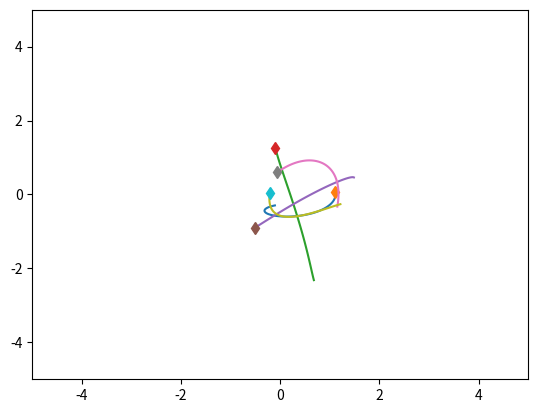
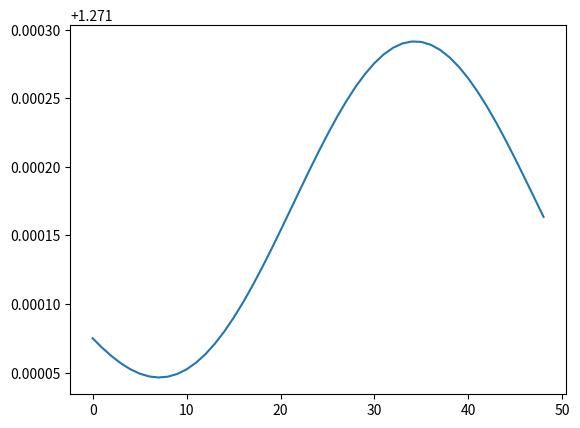

The matplotlib source for these figures, in order:
# This code is largely based on NRI paper:
# "Neural relational inference for interacting systems." by Thomas Kipf*, Ethan Fetaya*, Kuan-Chieh Wang, Max Welling, Richard Zemel.
# https://github.com/ethanfetaya/NRI/tree/master/data

# NOTE: Exisiting methods mostly simulated short-term batched trajetories
#       while ours focus on long-term streaming trajectories.
#       We observed that long-term simulation often make the accerlation of balls too fast, particularly in charged system.
#       Accordingly, we modify the charged system to avoid infinite acceleration.
#       Please check 'max_v_norm' variable in this code.

import numpy as np
import matplotlib.pyplot as plt
import time

class SpringSim(object):
    def __init__(self, n_balls=5, box_size=5., loc_std=.5, vel_norm=.5,
                 interaction_strength=.10, noise_var=0.):
        self.n_balls = n_balls
        self.box_size = box_size
        self.loc_std = loc_std
        self.vel_norm = vel_norm
        self.interaction_strength = interaction_strength
        self.noise_var = noise_var

        self._spring_types = np.array([0., 0.5, 1.])
        self._delta_T = 0.001
        self._max_F = 0.1 / self._delta_T

        self.loc_init = None
        self.vel_init = None

    def _energy(self, loc, vel, edges):
        # disables division by zero warning, since I fix it with fill_diagonal
        with np.errstate(divide='ignore'):

            K = 0.5 * (vel ** 2).sum()
            U = 0
            for i in range(loc.shape[1]):
                for j in range(loc.shape[1]):
                    if i != j:
                        r = loc[:, i] - loc[:, j]
                        dist = np.sqrt((r ** 2).sum())
                        U += 0.5 * self.interaction_strength * edges[
                            i, j] * (dist ** 2) / 2
            return U + K

    def _clamp(self, loc, vel):
        '''
        :param loc: 2xN location at one time stamp
        :param vel: 2xN velocity at one time stamp
        :return: location and velocity after hiting walls and returning after
            elastically colliding with walls
        '''
        assert (np.all(loc < self.box_size * 3))
        assert (np.all(loc > -self.box_size * 3))

        over = loc > self.box_size
        loc[over] = 2 * self.box_size - loc[over]
        assert (np.all(loc <= self.box_size))

        # assert(np.all(vel[over]>0))
        vel[over] = -np.abs(vel[over])

        under = loc < -self.box_size
        loc[under] = -2 * self.box_size - loc[under]
        # assert (np.all(vel[under] < 0))
        assert (np.all(loc >= -self.box_size))
        vel[under] = np.abs(vel[under])

        return loc, vel

    def _l2(self, A, B):
        """
        Input: A is a Nxd matrix
               B is a Mxd matirx
        Output: dist is a NxM matrix where dist[i,j] is the square norm
            between A[i,:] and B[j,:]
        i.e. dist[i,j] = ||A[i,:]-B[j,:]||^2
        """
        A_norm = (A ** 2).sum(axis=1).reshape(A.shape[0], 1)
        B_norm = (B ** 2).sum(axis=1).reshape(1, B.shape[0])
        dist = A_norm + B_norm - 2 * A.dot(B.transpose())
        return dist

    def sample_trajectory(self, T=10000, sample_freq=10,
                          spring_prob=[1. / 2, 0, 1. / 2], predefined_edges=None, keep_loc_vel=True):
        n = self.n_balls
        assert (T % sample_freq == 0)
        T_save = int(T / sample_freq - 1)
        diag_mask = np.ones((n, n), dtype=bool)
        np.fill_diagonal(diag_mask, 0)
        counter = 0

        if predefined_edges is not None:
            edges = predefined_edges
        else:
            # Sample edges
            edges = np.random.choice(self._spring_types,
                                    size=(self.n_balls, self.n_balls),
                                    p=spring_prob)
            edges = np.tril(edges) + np.tril(edges, -1).T
            np.fill_diagonal(edges, 0)

        # Initialize location and velocity
        if self.loc_init is None and self.vel_init is None:
            loc = np.zeros((T_save, 2, n))
            vel = np.zeros((T_save, 2, n))
            loc_next = np.random.randn(2, n) * self.loc_std
            vel_next = np.random.randn(2, n)
            v_norm = np.sqrt((vel_next ** 2).sum(axis=0)).reshape(1, -1)
            vel_next = vel_next * self.vel_norm / v_norm
            loc[0, :, :], vel[0, :, :] = self._clamp(loc_next, vel_next)
        elif keep_loc_vel == True:
            # keep using the previous location and velocity for initialization
            loc = np.zeros((T_save, 2, n))
            vel = np.zeros((T_save, 2, n))
            loc_next = self.loc_init
            vel_next = self.vel_init
            loc[0, :, :], vel[0, :, :] = self._clamp(loc_next, vel_next)

        # disables division by zero warning, since I fix it with fill_diagonal
        with np.errstate(divide='ignore'):

            forces_size = - self.interaction_strength * edges
            np.fill_diagonal(forces_size,
                             0)  # self forces are zero (fixes division by zero)
            F = (forces_size.reshape(1, n, n) *
                 np.concatenate((
                     np.subtract.outer(loc_next[0, :],
                                       loc_next[0, :]).reshape(1, n, n),
                     np.subtract.outer(loc_next[1, :],
                                       loc_next[1, :]).reshape(1, n, n)))).sum(
                axis=-1)
            F[F > self._max_F] = self._max_F
            F[F < -self._max_F] = -self._max_F

            vel_next += self._delta_T * F

            # run leapfrog
            for i in range(1, T):
                loc_next += self._delta_T * vel_next
                loc_next, vel_next = self._clamp(loc_next, vel_next)

                if i % sample_freq == 0:
                    loc[counter, :, :], vel[counter, :, :] = loc_next, vel_next
                    counter += 1

                forces_size = - self.interaction_strength * edges
                np.fill_diagonal(forces_size, 0)
                # assert (np.abs(forces_size[diag_mask]).min() > 1e-10)

                F = (forces_size.reshape(1, n, n) *
                     np.concatenate((
                         np.subtract.outer(loc_next[0, :],
                                           loc_next[0, :]).reshape(1, n, n),
                         np.subtract.outer(loc_next[1, :],
                                           loc_next[1, :]).reshape(1, n,
                                                                   n)))).sum(
                    axis=-1)
                F[F > self._max_F] = self._max_F
                F[F < -self._max_F] = -self._max_F
                vel_next += self._delta_T * F
            
            self.loc_init = loc_next
            self.vel_init = vel_next
            
            # Add noise to observations
            loc += np.random.randn(T_save, 2, self.n_balls) * self.noise_var
            vel += np.random.randn(T_save, 2, self.n_balls) * self.noise_var
            return loc, vel, edges


class ChargedParticlesSim(object):
    def __init__(self, n_balls=5, box_size=5., loc_std=1., vel_norm=0.5,
                 interaction_strength=1., noise_var=0.):
        self.n_balls = n_balls
        self.box_size = box_size
        self.loc_std = loc_std
        self.vel_norm = vel_norm
        self.interaction_strength = interaction_strength
        self.noise_var = noise_var

        self._charge_types = np.array([-1., 0., 1.])
        self._delta_T = 0.001
        self._max_F = 0.1 / self._delta_T

        self.loc_init = None
        self.vel_init = None

    def _l2(self, A, B):
        """
        Input: A is a Nxd matrix
               B is a Mxd matirx
        Output: dist is a NxM matrix where dist[i,j] is the square norm
            between A[i,:] and B[j,:]
        i.e. dist[i,j] = ||A[i,:]-B[j,:]||^2
        """
        A_norm = (A ** 2).sum(axis=1).reshape(A.shape[0], 1)
        B_norm = (B ** 2).sum(axis=1).reshape(1, B.shape[0])
        dist = A_norm + B_norm - 2 * A.dot(B.transpose())
        return dist

    def _energy(self, loc, vel, edges):

        # disables division by zero warning, since I fix it with fill_diagonal
        with np.errstate(divide='ignore'):

            K = 0.5 * (vel ** 2).sum()
            U = 0
            for i in range(loc.shape[1]):
                for j in range(loc.shape[1]):
                    if i != j:
                        r = loc[:, i] - loc[:, j]
                        dist = np.sqrt((r ** 2).sum())
                        U += 0.5 * self.interaction_strength * edges[
                            i, j] / dist
            return U + K

    def _clamp(self, loc, vel):
        '''
        :param loc: 2xN location at one time stamp
        :param vel: 2xN velocity at one time stamp
        :return: location and velocity after hiting walls and returning after
            elastically colliding with walls
        '''
        assert (np.all(loc < self.box_size * 3))
        assert (np.all(loc > -self.box_size * 3))

        over = loc > self.box_size
        loc[over] = 2 * self.box_size - loc[over]
        assert (np.all(loc <= self.box_size))

        # assert(np.all(vel[over]>0))
        vel[over] = -np.abs(vel[over])

        under = loc < -self.box_size
        loc[under] = -2 * self.box_size - loc[under]
        # assert (np.all(vel[under] < 0))
        assert (np.all(loc >= -self.box_size))
        vel[under] = np.abs(vel[under])

        return loc, vel

    def sample_trajectory(self, T=10000, sample_freq=10,
                          charge_prob=[1. / 2, 0, 1. / 2], predefined_edges=None, keep_loc_vel=True):

        n = self.n_balls
        assert (T % sample_freq == 0)
        T_save = int(T / sample_freq - 1)
        diag_mask = np.ones((n, n), dtype=bool)
        np.fill_diagonal(diag_mask, 0)
        counter = 0

        if predefined_edges is not None:
            edges = predefined_edges
        else:
            # Sample edges
            charges = np.random.choice(self._charge_types, size=(self.n_balls, 1),
                                    p=charge_prob)
            edges = charges.dot(charges.transpose())

        # Initialize location and velocity
        if self.loc_init is None and self.vel_init is None:
            loc = np.zeros((T_save, 2, n))
            vel = np.zeros((T_save, 2, n))
            loc_next = np.random.randn(2, n) * self.loc_std
            vel_next = np.random.randn(2, n)
            v_norm = np.sqrt((vel_next ** 2).sum(axis=0)).reshape(1, -1)
            vel_next = vel_next * self.vel_norm / v_norm
            loc[0, :, :], vel[0, :, :] = self._clamp(loc_next, vel_next)
        elif keep_loc_vel == True:
            # keep using the previous location and velocity for initialization
            loc = np.zeros((T_save, 2, n))
            vel = np.zeros((T_save, 2, n))
            loc_next = self.loc_init
            vel_next = self.vel_init
            loc[0, :, :], vel[0, :, :] = self._clamp(loc_next, vel_next)

        # disables division by zero warning, since I fix it with fill_diagonal
        with np.errstate(divide='ignore'):
            # half step leapfrog
            l2_dist_power3 = np.power(
                self._l2(loc_next.transpose(), loc_next.transpose()), 3. / 2.)

            # size of forces up to a 1/|r| factor
            # since I later multiply by an unnormalized r vector
            forces_size = self.interaction_strength * edges / l2_dist_power3
            np.fill_diagonal(forces_size,
                             0)  # self forces are zero (fixes division by zero)
            assert (np.abs(forces_size[diag_mask]).min() > 1e-10)
            F = (forces_size.reshape(1, n, n) *
                 np.concatenate((
                     np.subtract.outer(loc_next[0, :],
                                       loc_next[0, :]).reshape(1, n, n),
                     np.subtract.outer(loc_next[1, :],
                                       loc_next[1, :]).reshape(1, n, n)))).sum(
                axis=-1)
            F[F > self._max_F] = self._max_F
            F[F < -self._max_F] = -self._max_F

            vel_next += self._delta_T * F

            # run leapfrog
            for i in range(1, T):
                loc_next += self._delta_T * vel_next
                loc_next, vel_next = self._clamp(loc_next, vel_next)

                if i % sample_freq == 0:
                    loc[counter, :, :], vel[counter, :, :] = loc_next, vel_next
                    counter += 1

                l2_dist_power3 = np.power(
                    self._l2(loc_next.transpose(), loc_next.transpose()),
                    3. / 2.)
                forces_size = self.interaction_strength * edges / l2_dist_power3
                np.fill_diagonal(forces_size, 0)
                # assert (np.abs(forces_size[diag_mask]).min() > 1e-10)

                F = (forces_size.reshape(1, n, n) *
                     np.concatenate((
                         np.subtract.outer(loc_next[0, :],
                                           loc_next[0, :]).reshape(1, n, n),
                         np.subtract.outer(loc_next[1, :],
                                           loc_next[1, :]).reshape(1, n,
                                                                   n)))).sum(
                    axis=-1)
                F[F > self._max_F] = self._max_F
                F[F < -self._max_F] = -self._max_F
                vel_next += self._delta_T * F

                # NOTE: vel_norm is considered to avoid infinite acceleration
                v_norm = np.sqrt((vel_next ** 2).sum(axis=0)).reshape(1, -1)
                max_v_norm = 6
                is_too_fast = v_norm > max_v_norm # max velocity: 6
                vel_next = vel_next * (~is_too_fast) + vel_next * is_too_fast * (max_v_norm / v_norm)

            self.loc_init = loc_next
            self.vel_init = vel_next

            # Add noise to observations
            loc += np.random.randn(T_save, 2, self.n_balls) * self.noise_var
            vel += np.random.randn(T_save, 2, self.n_balls) * self.noise_var
            return loc, vel, edges


if __name__ == '__main__':
    sim = SpringSim()
    # sim = ChargedParticlesSim()

    t = time.time()
    loc, vel, edges = sim.sample_trajectory(T=5000, sample_freq=100)

    print(edges)
    print("Simulation time: {}".format(time.time() - t))
    vel_norm = np.sqrt((vel ** 2).sum(axis=1))
    plt.figure()
    axes = plt.gca()
    axes.set_xlim([-5., 5.])
    axes.set_ylim([-5., 5.])
    for i in range(loc.shape[-1]):
        plt.plot(loc[:, 0, i], loc[:, 1, i])
        plt.plot(loc[0, 0, i], loc[0, 1, i], 'd')
    plt.figure()
    energies = [sim._energy(loc[i, :, :], vel[i, :, :], edges) for i in
                range(loc.shape[0])]
    plt.plot(energies)
    plt.show()
